Run: headless pygame with SDL's dummy video driver; simulated clock (each Clock.tick advances the game by its frame time, no real sleeping); random seed 0; keys injected as events and as key.get_pressed() state; no mouse input.
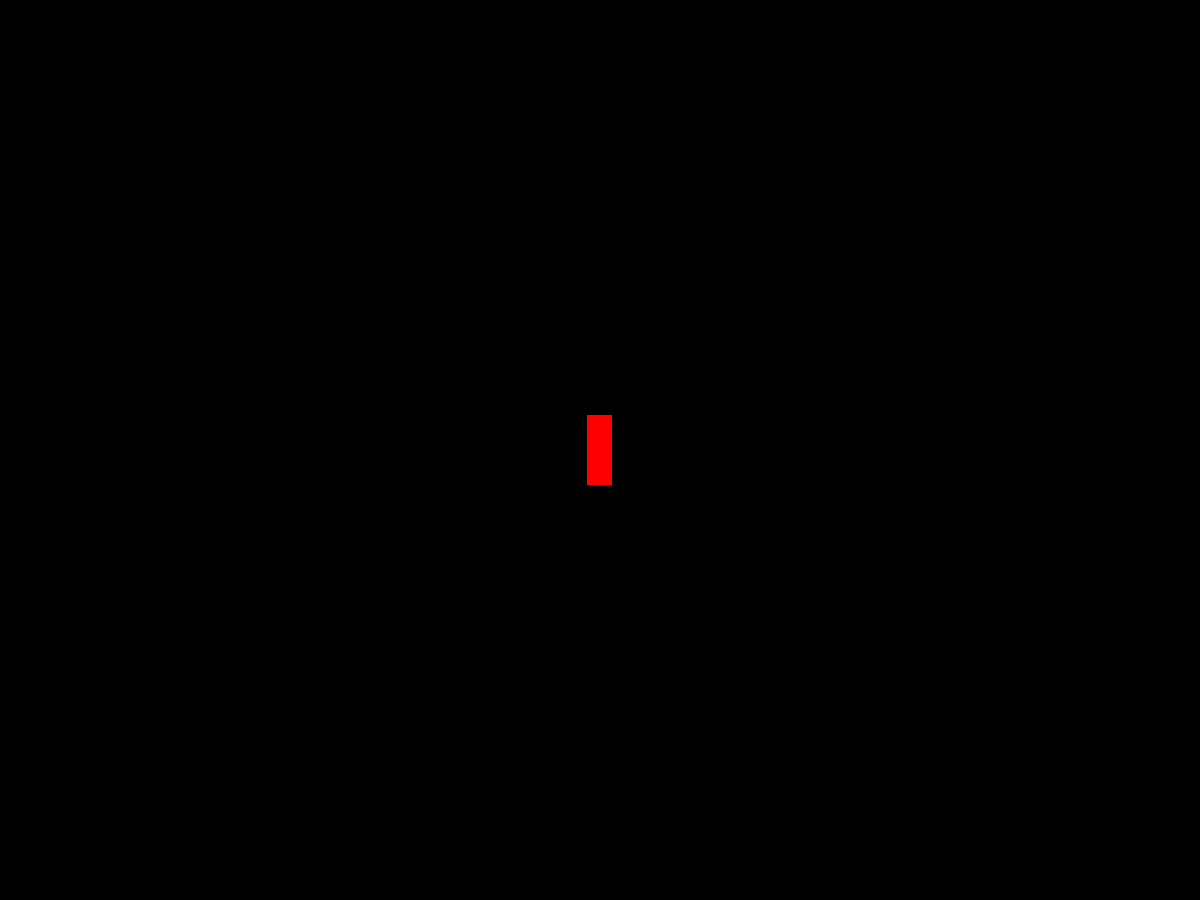
Frame 1 of 4 · flips 1–60 · no input
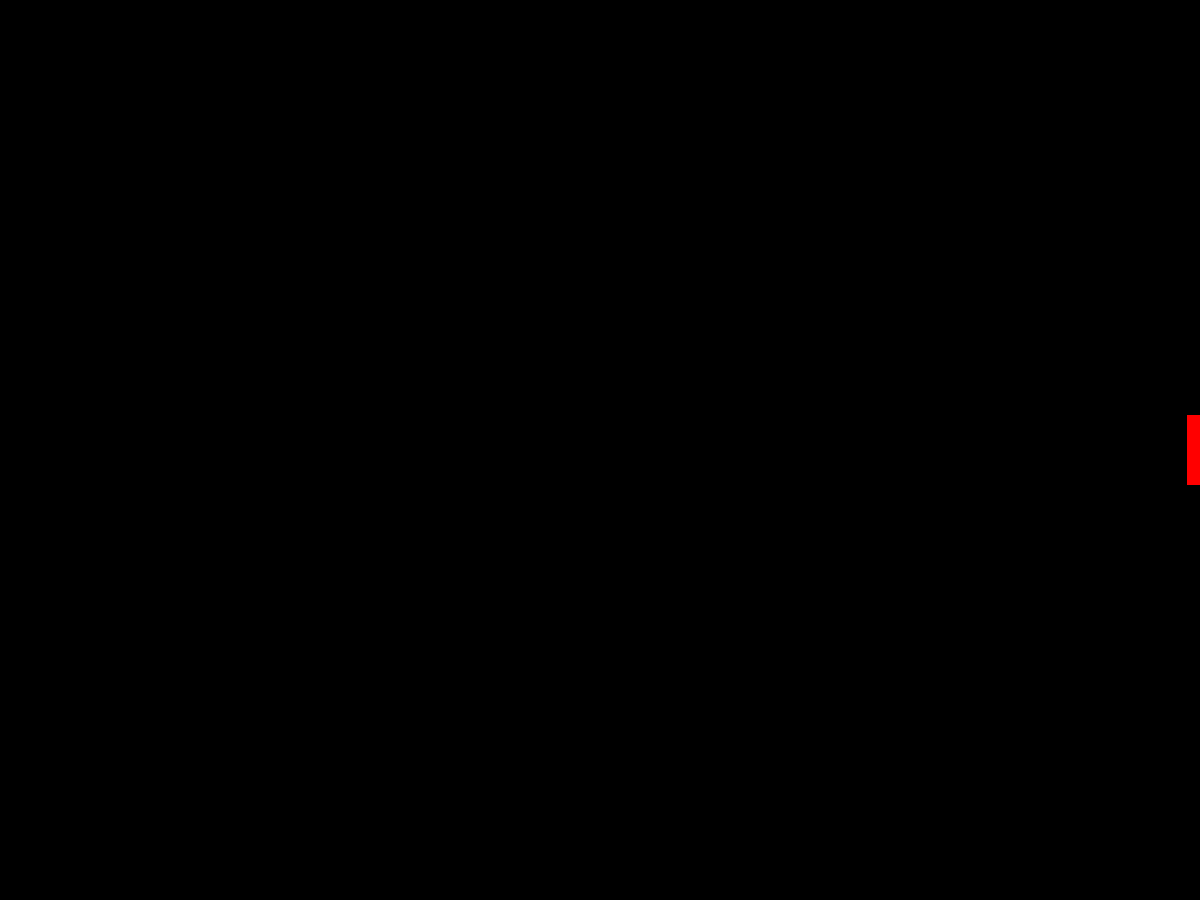
Frame 2 of 4 · flips 61–180 · tapped SPACE, RETURN · held RIGHT (→), D
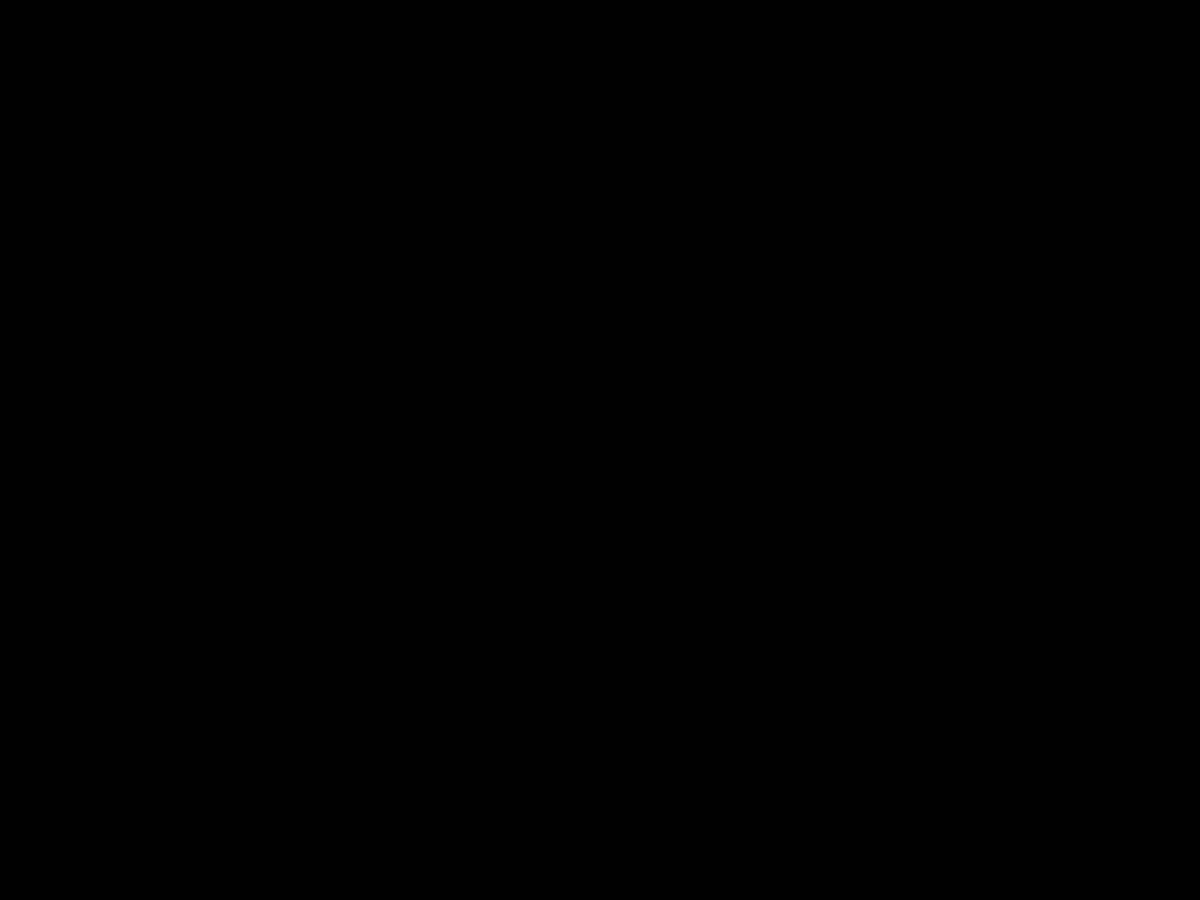
Frame 3 of 4 · flips 181–300 · held DOWN (↓), S
Frame 4 of 4 · flips 301–420 · held LEFT (←), A, UP (↑), W · screen same as frame 1, image omitted

The pygame program that drew these frames:

import pygame
import sys


pygame.init()

# The window
resolution = (1200, 900)
screen = pygame.display.set_mode(resolution)
pygame.display.set_caption("Red Rectangle Game")

# The rectangle
rect_width, rect_height = 25, 70
rect_x = (resolution[0] - rect_width) // 2
rect_y = (resolution[1] - rect_height) // 2
rect_color = (255, 0, 0)
rect_speed = 5

while True:
    for event in pygame.event.get():
        if event.type == pygame.QUIT or (event.type == pygame.KEYDOWN and event.key == pygame.K_ESCAPE):
            pygame.quit()
            sys.exit(0)

    keys = pygame.key.get_pressed()

    if keys[pygame.K_LEFT]:
        rect_x -= rect_speed
    if keys[pygame.K_RIGHT]:
        rect_x += rect_speed
    if keys[pygame.K_UP]:
        rect_y -= rect_speed
    if keys[pygame.K_DOWN]:
        rect_y += rect_speed

    screen.fill((0, 0, 0))
    pygame.draw.rect(screen, rect_color, (rect_x, rect_y, rect_width, rect_height))
    pygame.display.flip()
    pygame.time.Clock().tick(60)
